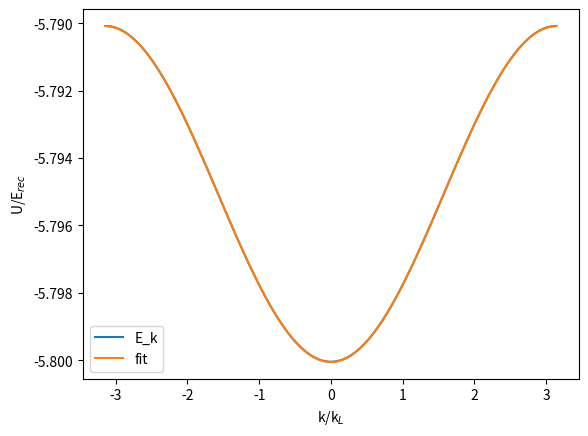

Reproduce this figure in Python.
import numpy as np
from scipy.optimize import curve_fit
from scipy.constants import hbar
from scipy.integrate import simpson
import matplotlib.pyplot as plt

U = 10
a = 1
G = 2*np.pi
dim = 50
k_L = np.pi


m_vals = np.arange(-dim, dim+1)
r_vals = np.linspace(-4*a,4*a,500)
k_vals = np.linspace(-np.pi/a,np.pi/a,100)
r_valscell = np.linspace(-a/2,a/2, 100)

def calc_c_k_m():
    main_diag = np.zeros((len(k_vals), len(m_vals)))
    sub_diag = np.full(2*dim, -U / 2)
    Matrix = []
    gs_c_k_m = []
    for idk, k in enumerate(k_vals):
        for idj, m in enumerate(m_vals):
            main_diag[idk][idj] = ((k+m*G)/k_L)**2
        Matrix.append(np.diag(main_diag[idk]) + np.diag(sub_diag, 1) + np.diag(sub_diag, -1))
        eigvals, eigvecs = np.linalg.eigh(Matrix[idk])
        gs_c_k_m.append(eigvecs[:, 0])
    return gs_c_k_m

def calc_E_k():
    Eigenenergies = []
    main_diag = np.zeros((len(k_vals), len(m_vals)))
    sub_diag = np.full(2 * dim, -U / 2)
    Matrix = []
    for idk, k in enumerate(k_vals):
        for idj, m in enumerate(m_vals):
            main_diag[idk][idj] = ((k+m*G)/k_L)**2
        Matrix.append(np.diag(main_diag[idk]) + np.diag(sub_diag, 1) + np.diag(sub_diag, -1))
        Eigenenergies.append(np.linalg.eigvalsh(Matrix[idk])[0])
    return Eigenenergies

def calc_u_k():
    c_k_m = calc_c_k_m()
    u_k = np.zeros((len(k_vals), len(r_vals)), dtype= complex)
    for idk in range(len(k_vals)):
        for idr, r in enumerate(r_vals):
            x = 0j
            for idm, m in enumerate(m_vals):
                x += np.exp(1j*m*G*r) * c_k_m[idk][idm]
            u_k[idk][idr] = x
    return u_k

def calc_w_k():
    u_k = calc_u_k()
    w = np.zeros( len(r_vals), dtype= complex)
    for idr, r in enumerate(r_vals):
        for idk, k in enumerate(k_vals):
            w[idr] += np.exp(1j * k  * r) * u_k[idk][idr] / len(k_vals)
    return w

def calc_pot():
    A_0 = U
    A_p = -U
    Rms_p = 0.05
    V_0 = []
    Pert = []
    for idr, r in enumerate(r_vals):
        V_0.append(-A_0*np.cos(G*r))
    for idr, r in enumerate(r_vals):
        Pert.append(A_p * np.exp(-((r - a / 2) ** 2) / (2 * Rms_p)))
    return V_0, Pert

def calc_mu_t():
    def disprel(k, mu, t):
        y = -2*t*np.cos(k*a) + mu
        return y

    parameters, covariance = curve_fit(disprel, k_vals, calc_E_k())
    fit_mu = parameters[0]
    fit_t = parameters[1]
    fit_disprel = disprel(k_vals, fit_mu, fit_t)

    SE = np.sqrt(np.diag(covariance))
    SE_mu = SE[0]
    SE_t = SE[1]
    print(f"mu = ({fit_mu:.5f} ± {SE_mu:.5f}) E_rec")
    print(f"t  = ({fit_t:.5f} ± {SE_t:.5f}) E_rec")
    return fit_disprel

def plot_disp():
    E_k = calc_E_k()
    fit = calc_mu_t()
    plt.figure()
    plt.plot(k_vals, E_k, '-', label='E_k')
    plt.plot(k_vals, fit, '-', label='fit')
    plt.legend()
    plt.ylabel("U/E$_{rec}$")
    plt.xlabel("k/k$_L$")
    plt.show()

def plot_w_0():
    V_0 , pert = calc_pot()
    pertpot = []
    for idr in range(len(r_vals)):
        pertpot.append( V_0[idr] + pert[idr])

    plt.figure()
    plt.plot(r_vals, pertpot, label="Potential")
    plt.plot(r_vals, calc_w_k(), label="Wannier (without units)")
    plt.plot(r_vals, pert, label ="Perturbation")
    plt.legend()
    plt.ylabel("U/E$_{rec}$")
    plt.xlabel("x/a")
    plt.show()

def calc_dmu_dt():
    dt = 0
    dr = r_vals[1] - r_vals[0]
    indlenofsite = len(r_vals) // (r_vals[len(r_vals)-1] - r_vals[0])
    w_0 = calc_w_k()
    _ , pert = calc_pot()
    w_1 = np.roll(w_0, indlenofsite)
    for idr in range(int(indlenofsite)):
        w_1[idr] = 0

    dmu = simpson(np.abs(w_0)**2*pert, r_vals)
    print( 'dmu =', dmu, 'E_rec')
    for idr in range(len(r_vals)):
        dt += dr * np.conj(w_0[idr]) * w_1[idr] * pert[idr]
    print('dt =', np.real(dt), 'E_rec' )

    #plt.plot(r_vals, pert, '-', label='pert')
    #plt.plot(r_vals, np.real(w_1), '-', label='w_1')
    #plt.plot(r_vals, np.real(w_0) , '-', label='w_0')
    #plt.show()

plot_disp()
